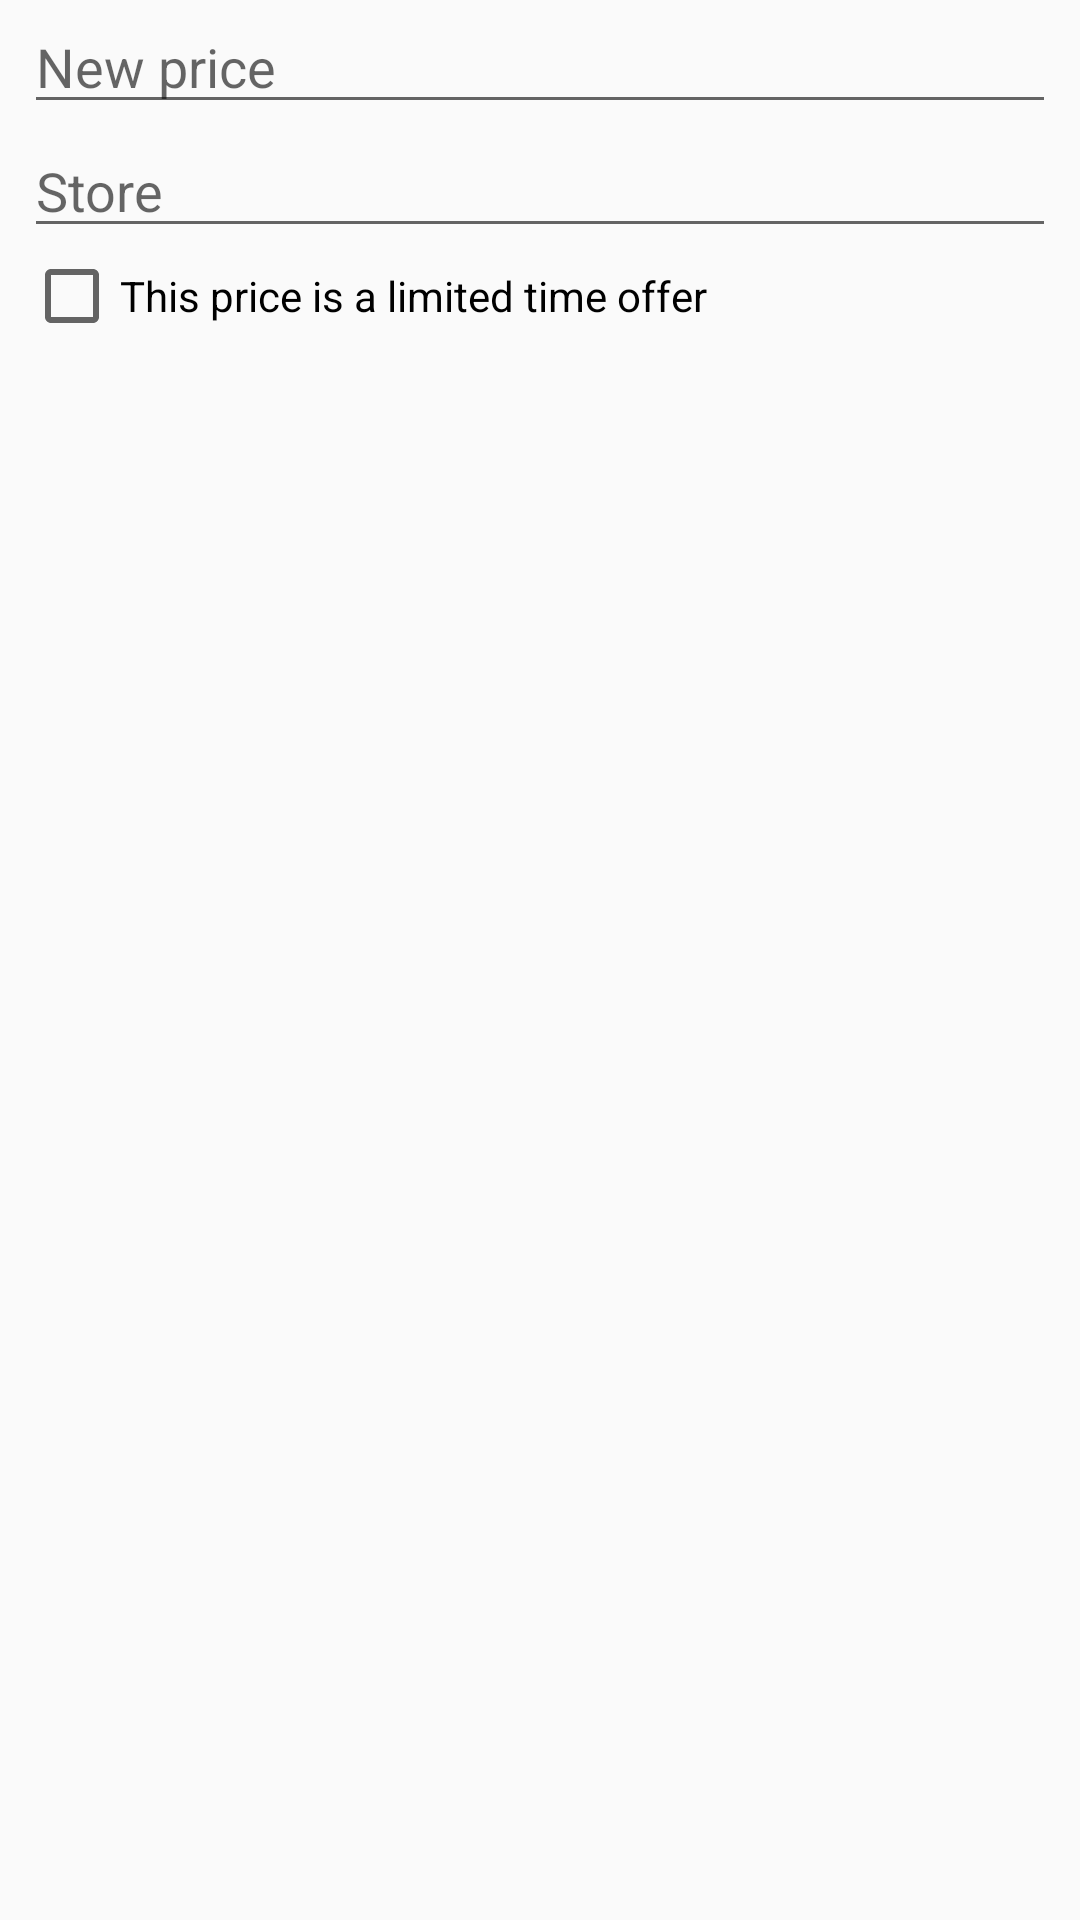

Reconstruct the res/layout file that produces this screen, plus the resources it refers to.
<!-- AndroidManifest.xml: application theme Theme.AppCompat.Light.DarkActionBar -->
<!-- res/layout/fragment_add_price_dialog.xml -->
<FrameLayout xmlns:android="http://schemas.android.com/apk/res/android"
             android:layout_width="wrap_content"
             android:layout_height="wrap_content"
             android:background="@color/zxing_transparent">

    <RelativeLayout xmlns:android="http://schemas.android.com/apk/res/android"
                    xmlns:tools="http://schemas.android.com/tools"
                    android:layout_width="fill_parent"
                    android:layout_height="256dp"
                    tools:context="com.nihlus.matjakt.ui.AddPriceDialogFragment"
                    android:layout_gravity="center_horizontal|top">

        <EditText
            android:layout_width="match_parent"
            android:layout_height="wrap_content"
            android:inputType="numberDecimal"
            android:ems="10"
            android:id="@+id/priceEntry"
            android:layout_alignParentTop="true"
            android:layout_alignParentStart="true"
            android:hint="@string/ui_editPriceHint"
            android:maxLines="1"
            android:layout_marginLeft="8dp"
            android:layout_marginRight="8dp"
            android:singleLine="true"/>

        <AutoCompleteTextView
            android:layout_width="match_parent"
            android:layout_height="wrap_content"
            android:id="@+id/storeEntry"
            android:layout_below="@+id/priceEntry"
            android:layout_alignStart="@+id/priceEntry"
            android:layout_alignEnd="@+id/priceEntry"
            android:hint="@string/ui_price_storeHint"
            android:singleLine="true"/>

        <CheckBox
            android:layout_width="wrap_content"
            android:layout_height="wrap_content"
            android:text="@string/ui_price_isoffer"
            android:id="@+id/isOfferCheckbox"
            android:layout_below="@+id/storeEntry"
            android:layout_alignStart="@+id/storeEntry"
            android:checked="false"/>

    </RelativeLayout>

</FrameLayout>
<!-- resources referenced by this layout -->
<resources>
  <string name="ui_editPriceHint">New price</string>
  <string name="ui_price_isoffer">This price is a limited time offer</string>
  <string name="ui_price_storeHint">Store</string>
</resources>
